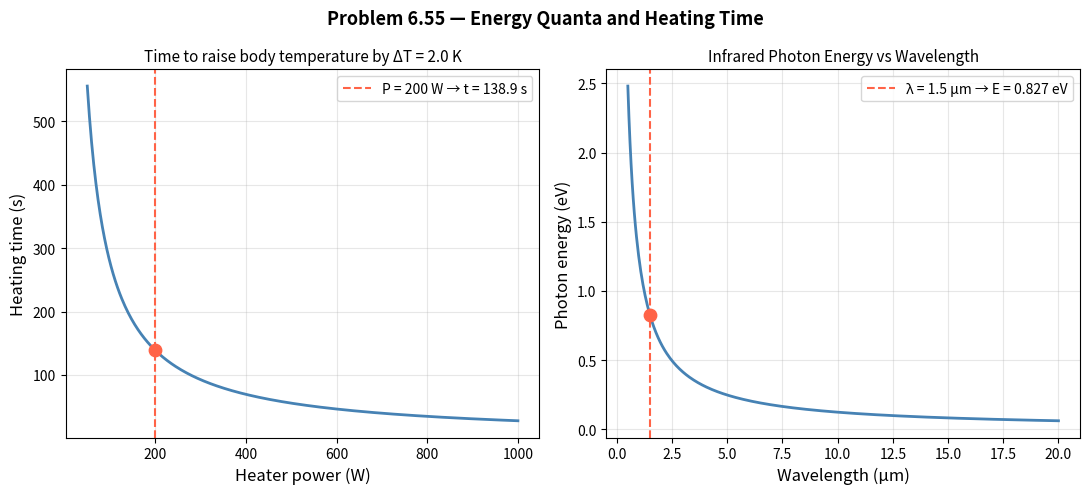

Recreate this plot in Python.
import numpy as np
import matplotlib.pyplot as plt

# ── Physical constants ─────────────────────────────────────────────
h     = 6.626e-34    # Planck's constant        [J·s]
hbar  = h / (2 * np.pi)
c     = 2.998e8      # Speed of light           [m/s]
k_B   = 1.380e-23    # Boltzmann constant       [J/K]
sigma = 5.670e-8     # Stefan-Boltzmann const   [W/(m²·K⁴)]
Wien  = 2.898e-3     # Wien displacement const  [m·K]
eV    = 1.602e-19    # 1 eV in Joules
m_e   = 9.109e-31    # Electron mass            [kg]
m_p   = 1.673e-27    # Proton mass              [kg]
m_n   = 1.675e-27    # Neutron mass             [kg]
e_c   = 1.602e-19    # Elementary charge        [C]
hc    = 1240.0       # hc in eV·nm
a0    = 5.292e-11    # Bohr radius              [m]
R_H   = 1.097e7      # Rydberg constant         [1/m]
E0_H  = 13.6         # Hydrogen ionization energy [eV]
Lc    = 2.426e-12    # Compton wavelength       [m]
# ── Given values ───────────────────────────────────────────────────
lam  = 1.5e-6           # wavelength [m]
P    = 200.0            # heater power [W]
mass = 4.0              # body mass [kg]
c_s  = 0.83e3 * 4.184   # specific heat: 0.83 kcal/(kg·K) → J/(kg·K)
dT   = 2.0              # temperature rise [K]

# ── Part (a): Energy per quantum ───────────────────────────────────
E = h * c / lam

print("=" * 50)
print("Part (a): Energy per quantum")
print("=" * 50)
print(f"  E = hc / λ")
print(f"  E = ({h:.3e} J·s × {c:.3e} m/s) / {lam:.2e} m")
print(f"  E = {E:.4e} J")
print(f"  E = {E/eV:.4f} eV")
print()

# ── Part (b): Number of photons needed ─────────────────────────────
Q = mass * c_s * dT
N = Q / E

print("=" * 50)
print("Part (b): Number of photons needed")
print("=" * 50)
print(f"  Q = m · c_s · ΔT")
print(f"  Q = {mass} kg × {c_s:.2f} J/(kg·K) × {dT} K")
print(f"  Q = {Q:.2f} J")
print(f"  N = Q / E = {Q:.2f} / {E:.4e}")
print(f"  N = {N:.3e} photons")
print()

# ── Part (c): Heating time ─────────────────────────────────────────
t = Q / P

print("=" * 50)
print("Part (c): Heating time")
print("=" * 50)
print(f"  t = Q / P = {Q:.2f} J / {P} W")
print(f"  t = {t:.2f} s  ({t/60:.2f} min)")


# ── Visualization: Heating time vs heater power ────────────────────
powers = np.linspace(50, 1000, 400)
times  = Q / powers

fig, axes = plt.subplots(1, 2, figsize=(11, 5))

# Left: heating time vs power
ax = axes[0]
ax.plot(powers, times, 'steelblue', lw=2)
ax.axvline(P, color='tomato', ls='--', lw=1.5, label=f'P = {P:.0f} W → t = {t:.1f} s')
ax.scatter([P], [t], color='tomato', s=80, zorder=5)
ax.set_xlabel("Heater power (W)", fontsize=12)
ax.set_ylabel("Heating time (s)", fontsize=12)
ax.set_title(f"Time to raise body temperature by ΔT = {dT} K", fontsize=11)
ax.legend(fontsize=10)
ax.grid(True, alpha=0.3)

# Right: photon energy vs wavelength context
lams_range = np.linspace(0.5e-6, 20e-6, 400)
E_range    = h * c / lams_range / eV

ax2 = axes[1]
ax2.plot(lams_range * 1e6, E_range, 'steelblue', lw=2)
ax2.axvline(lam * 1e6, color='tomato', ls='--', lw=1.5,
            label=f'λ = {lam*1e6:.1f} µm → E = {E/eV:.3f} eV')
ax2.scatter([lam * 1e6], [E / eV], color='tomato', s=80, zorder=5)
ax2.set_xlabel("Wavelength (µm)", fontsize=12)
ax2.set_ylabel("Photon energy (eV)", fontsize=12)
ax2.set_title("Infrared Photon Energy vs Wavelength", fontsize=11)
ax2.legend(fontsize=10)
ax2.grid(True, alpha=0.3)

plt.suptitle("Problem 6.55 — Energy Quanta and Heating Time", fontsize=13, fontweight='bold')
plt.tight_layout()
plt.show()
